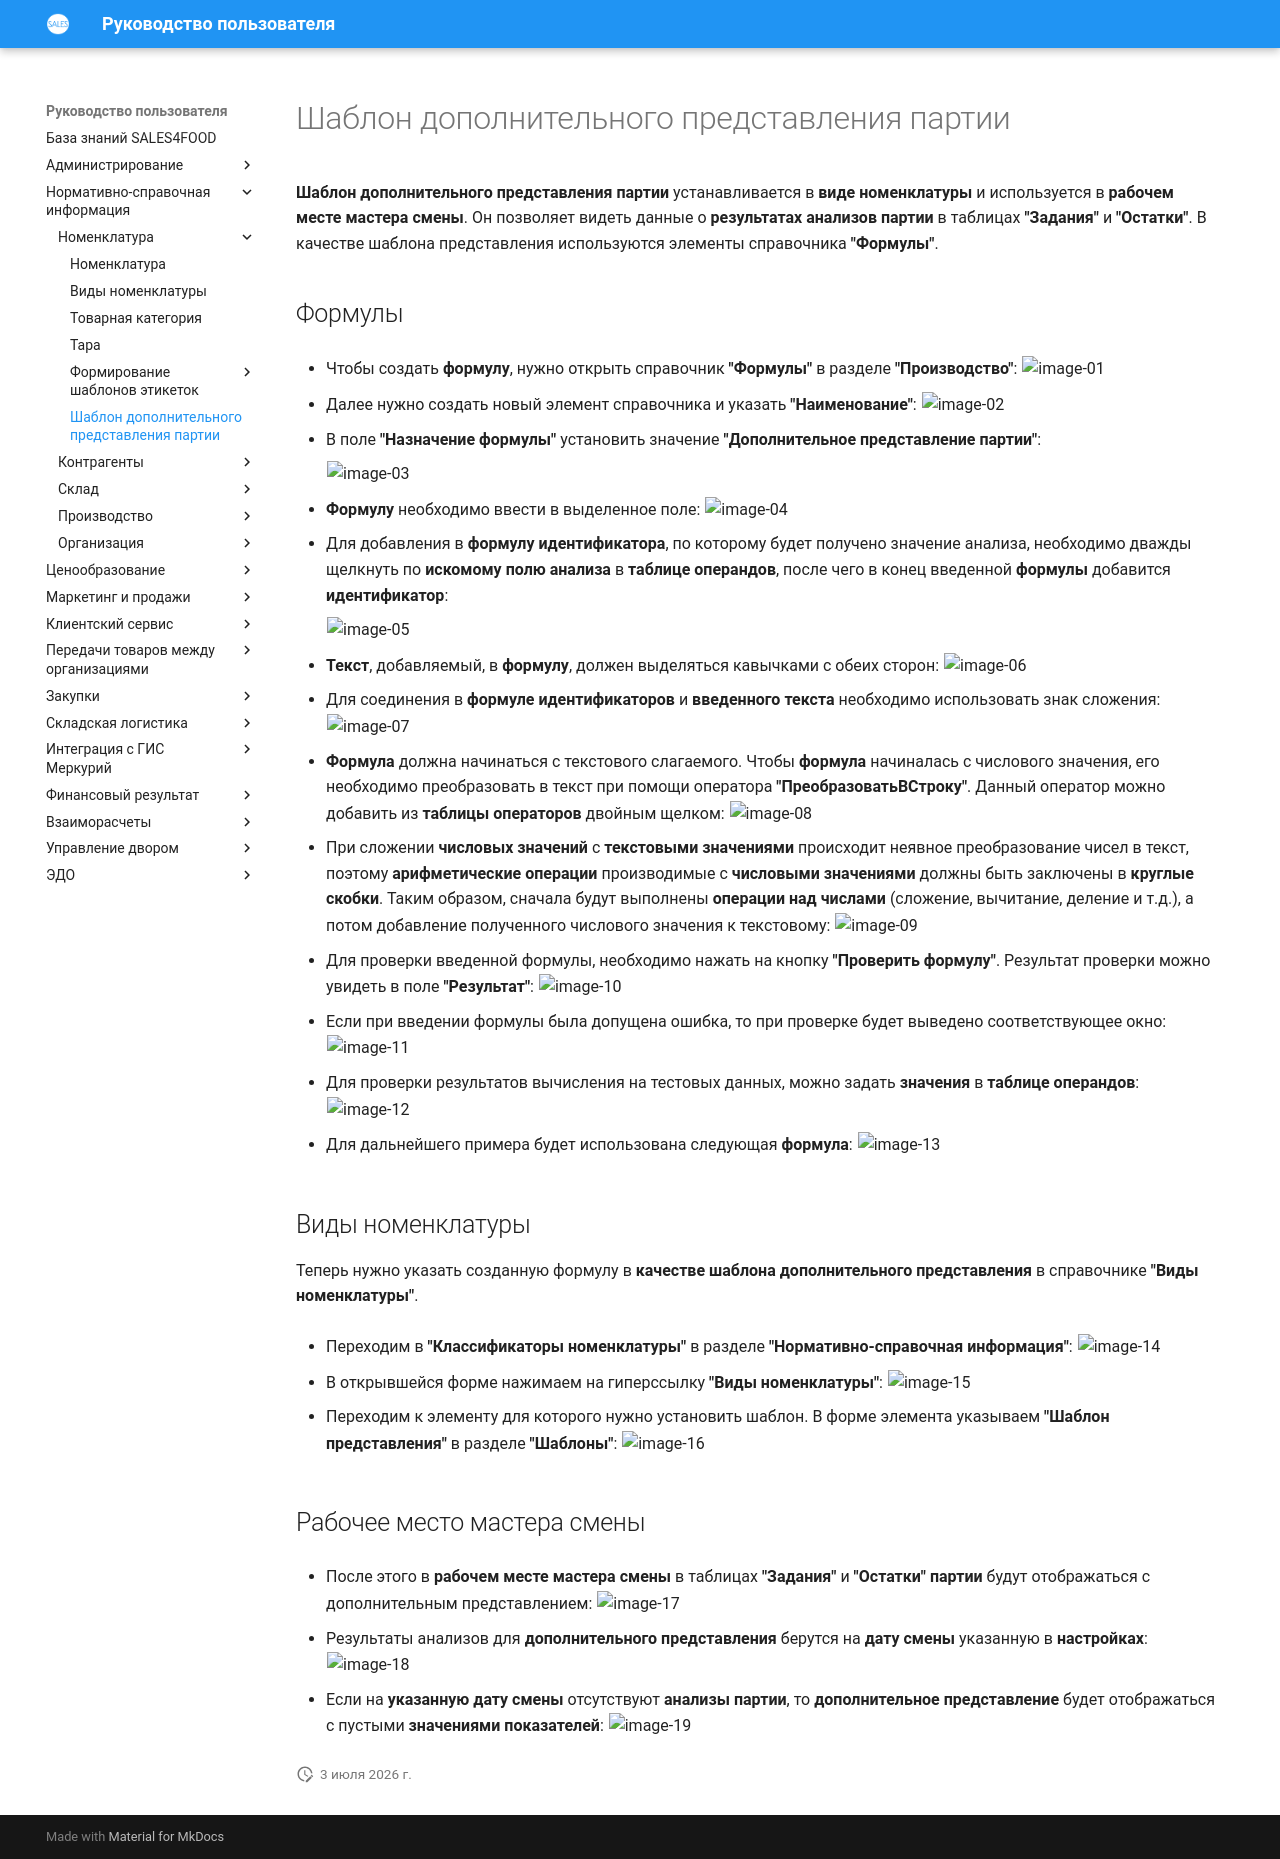

repository: Konstanta-it/sales4food · page: MasterData/Nomenclature/BatchSubmissionTemplate/BatchSubmissionTemplate/index.html · generator: mkdocs

# Шаблон дополнительного представления партии


**Шаблон дополнительного представления партии** устанавливается в **виде номенклатуры** и используется в **рабочем месте мастера смены**. Он позволяет видеть данные о **результатах анализов партии** в таблицах **"Задания"** и **"Остатки"**. В качестве шаблона представления используются элементы справочника **"Формулы"**.

 

 
## Формулы

-   Чтобы создать **формулу**, нужно открыть справочник **"Формулы"** в разделе **"Производство"**:
    ![image-01](BatchSubmissionTemplate.assets/image-01.png)
    
-   Далее нужно создать новый элемент справочника и указать **"Наименование"**:
    ![image-02](BatchSubmissionTemplate.assets/image-02.png)

-   В поле **"Назначение формулы"** установить значение **"Дополнительное представление партии"**:
  
    ![image-03](BatchSubmissionTemplate.assets/image-03.png)
    
-   **Формулу** необходимо ввести в выделенное поле:
    ![image-04](BatchSubmissionTemplate.assets/image-04.png)
    
-   Для добавления в **формулу** **идентификатора**, по которому будет получено значение анализа, необходимо дважды щелкнуть по **искомому полю анализа** в **таблице операндов**, после чего в конец введенной **формулы** добавится **идентификатор**:
    
    ![image-05](BatchSubmissionTemplate.assets/image-05.png)
    
-   **Текст**, добавляемый, в **формулу**, должен выделяться кавычками с обеих сторон:
    ![image-06](BatchSubmissionTemplate.assets/image-06.png)

-   Для соединения в **формуле** **идентификаторов** и **введенного текста** необходимо использовать знак сложения:
    ![image-07](BatchSubmissionTemplate.assets/image-07.png)

-   **Формула** должна начинаться с текстового слагаемого. Чтобы **формула** начиналась с числового значения, его необходимо преобразовать в текст при помощи оператора **"ПреобразоватьВСтроку"**. Данный оператор можно добавить из **таблицы операторов** двойным щелком:
    ![image-08](BatchSubmissionTemplate.assets/image-08.png)

    
-   При сложении **числовых значений** с **текстовыми значениями** происходит неявное преобразование чисел в текст, поэтому **арифметические операции** производимые с **числовыми значениями** должны быть заключены в **круглые скобки**. Таким образом, сначала будут выполнены **операции над числами** (сложение, вычитание, деление и т.д.), а потом добавление полученного числового значения к текстовому:
    ![image-09](BatchSubmissionTemplate.assets/image-09.png)
    
-   Для проверки введенной формулы, необходимо нажать на кнопку **"Проверить формулу"**. Результат проверки можно увидеть в поле **"Результат"**:
    ![image-10](BatchSubmissionTemplate.assets/image-10.png)
        
-   Если при введении формулы была допущена ошибка, то при проверке будет выведено соответствующее окно:
    ![image-11](BatchSubmissionTemplate.assets/image-11.png)
    
-   Для проверки результатов вычисления на тестовых данных, можно задать **значения** в **таблице операндов**:
    ![image-12](BatchSubmissionTemplate.assets/image-12.png)

-   Для дальнейшего примера будет использована следующая **формула**:
    ![image-13](BatchSubmissionTemplate.assets/image-13.png)
    
## Виды номенклатуры

Теперь нужно указать созданную формулу в **качестве шаблона дополнительного представления** в справочнике **"Виды номенклатуры"**.

-   Переходим в **"Классификаторы номенклатуры"** в разделе **"Нормативно-справочная информация"**:
    ![image-14](BatchSubmissionTemplate.assets/image-14.png)

-   В открывшейся форме нажимаем на гиперссылку **"Виды номенклатуры"**:
    ![image-15](BatchSubmissionTemplate.assets/image-15.png)

-   Переходим к элементу для которого нужно установить шаблон. В форме элемента указываем **"Шаблон представления"** в разделе **"Шаблоны"**:
    ![image-16](BatchSubmissionTemplate.assets/image-16.png)

## Рабочее место мастера смены

-   После этого в **рабочем месте мастера смены** в таблицах **"Задания"** и **"Остатки"** **партии** будут отображаться с дополнительным представлением:
    ![image-17](BatchSubmissionTemplate.assets/image-17.png)

-   Результаты анализов для **дополнительного представления** берутся на **дату смены** указанную в **настройках**:
    ![image-18](BatchSubmissionTemplate.assets/image-18.png)

-   Если на **указанную дату смены** отсутствуют **анализы партии**, то **дополнительное представление** будет отображаться с пустыми **значениями показателей**:
    ![image-19](BatchSubmissionTemplate.assets/image-19.png)
